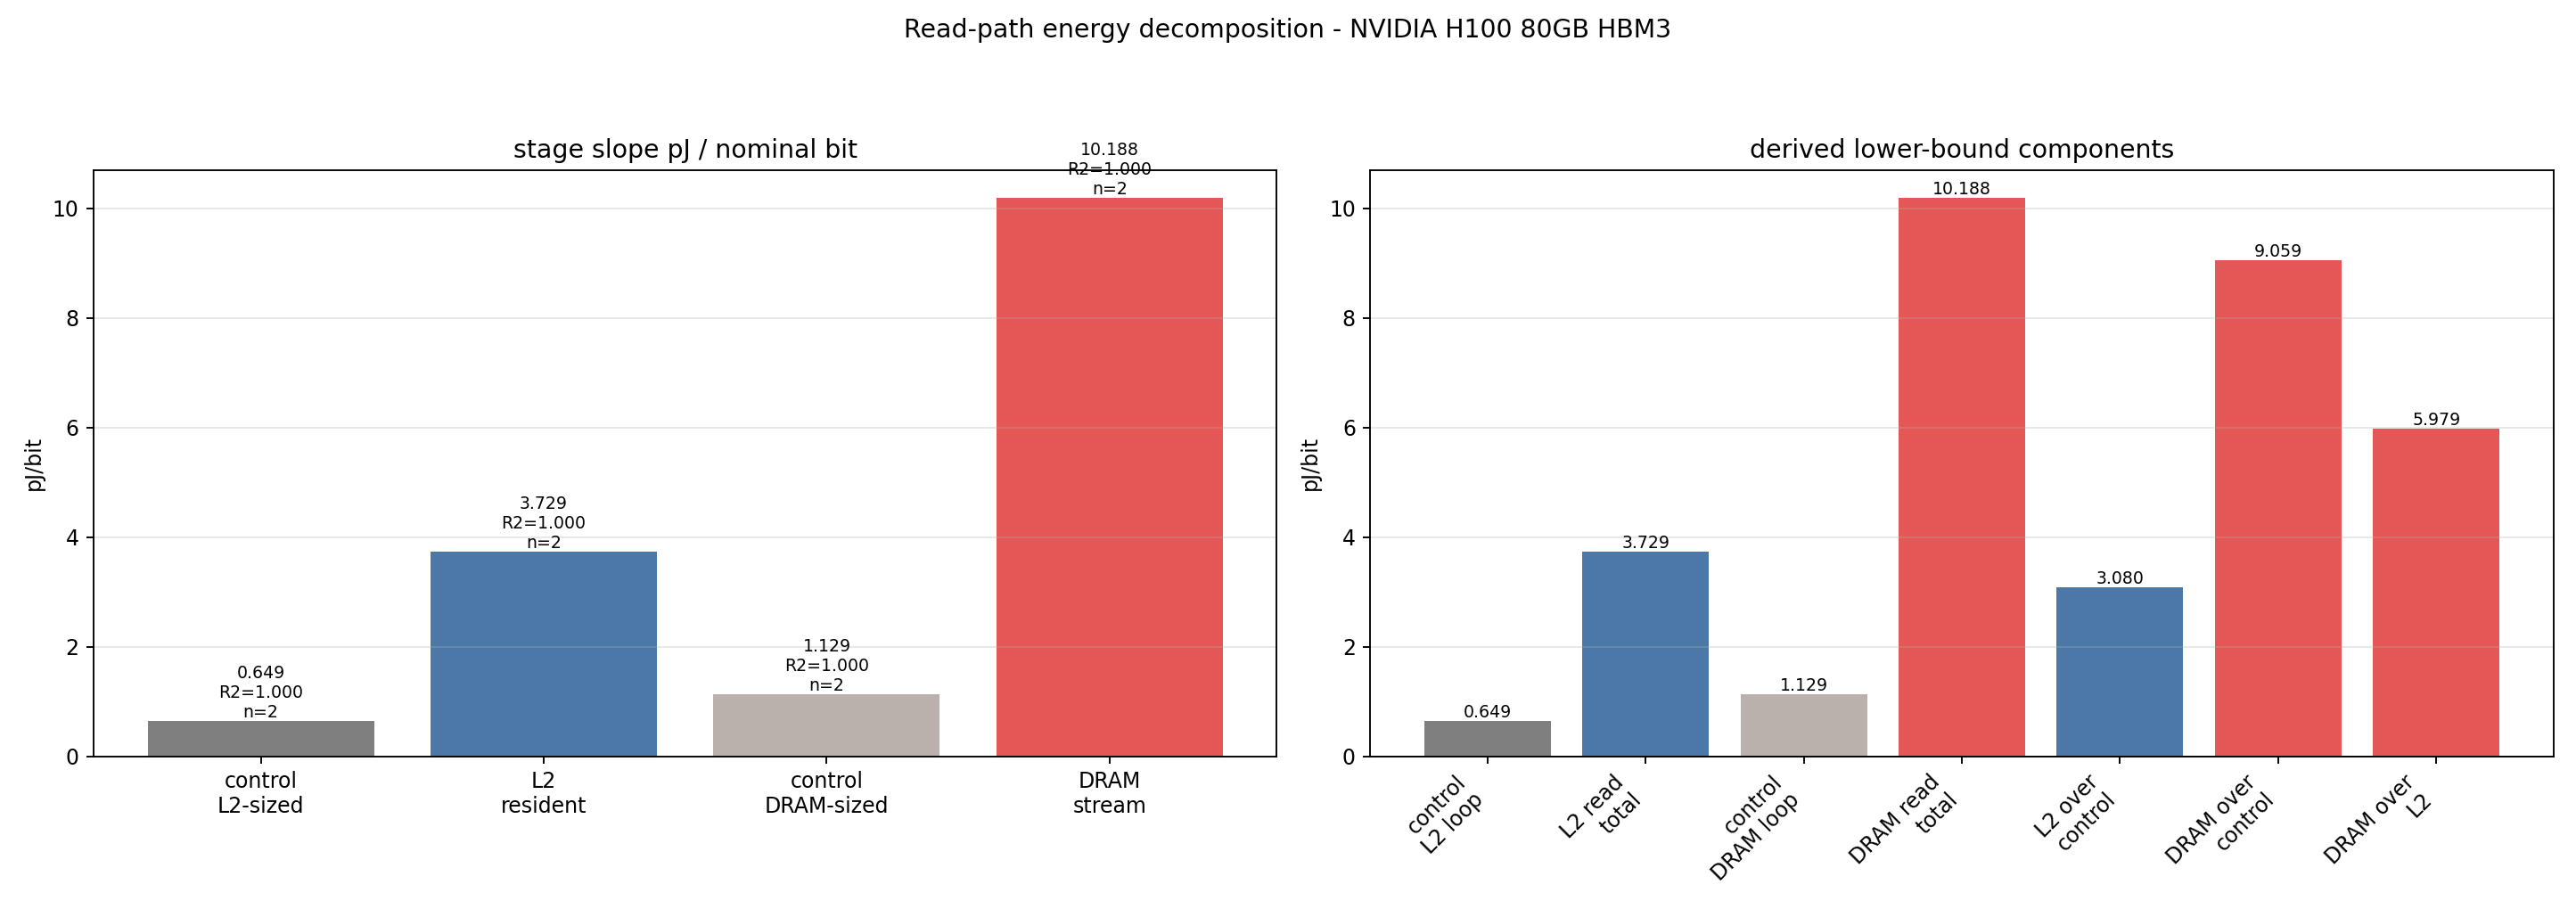

The table this chart was drawn from, first rows:
component, pj_per_bit, note
control_l2_loop, 0.6489, Matched index/loop/accumulator cost per …
l2_read_total, 3.729, Board-level slope for L2-resident ld.glo…
control_dram_loop, 1.129, Matched index/loop/accumulator cost per …
dram_read_total, 10.19, Board-level slope for DRAM-streaming ld.…
l2_over_control, 3.08, Lower-bound SM/RF/LSU/L2 read-path incre…
dram_over_control, 9.059, Whole DRAM-stream global-read path above…
dram_global_over_l2, 5.979, Additional miss/off-chip increment after…
